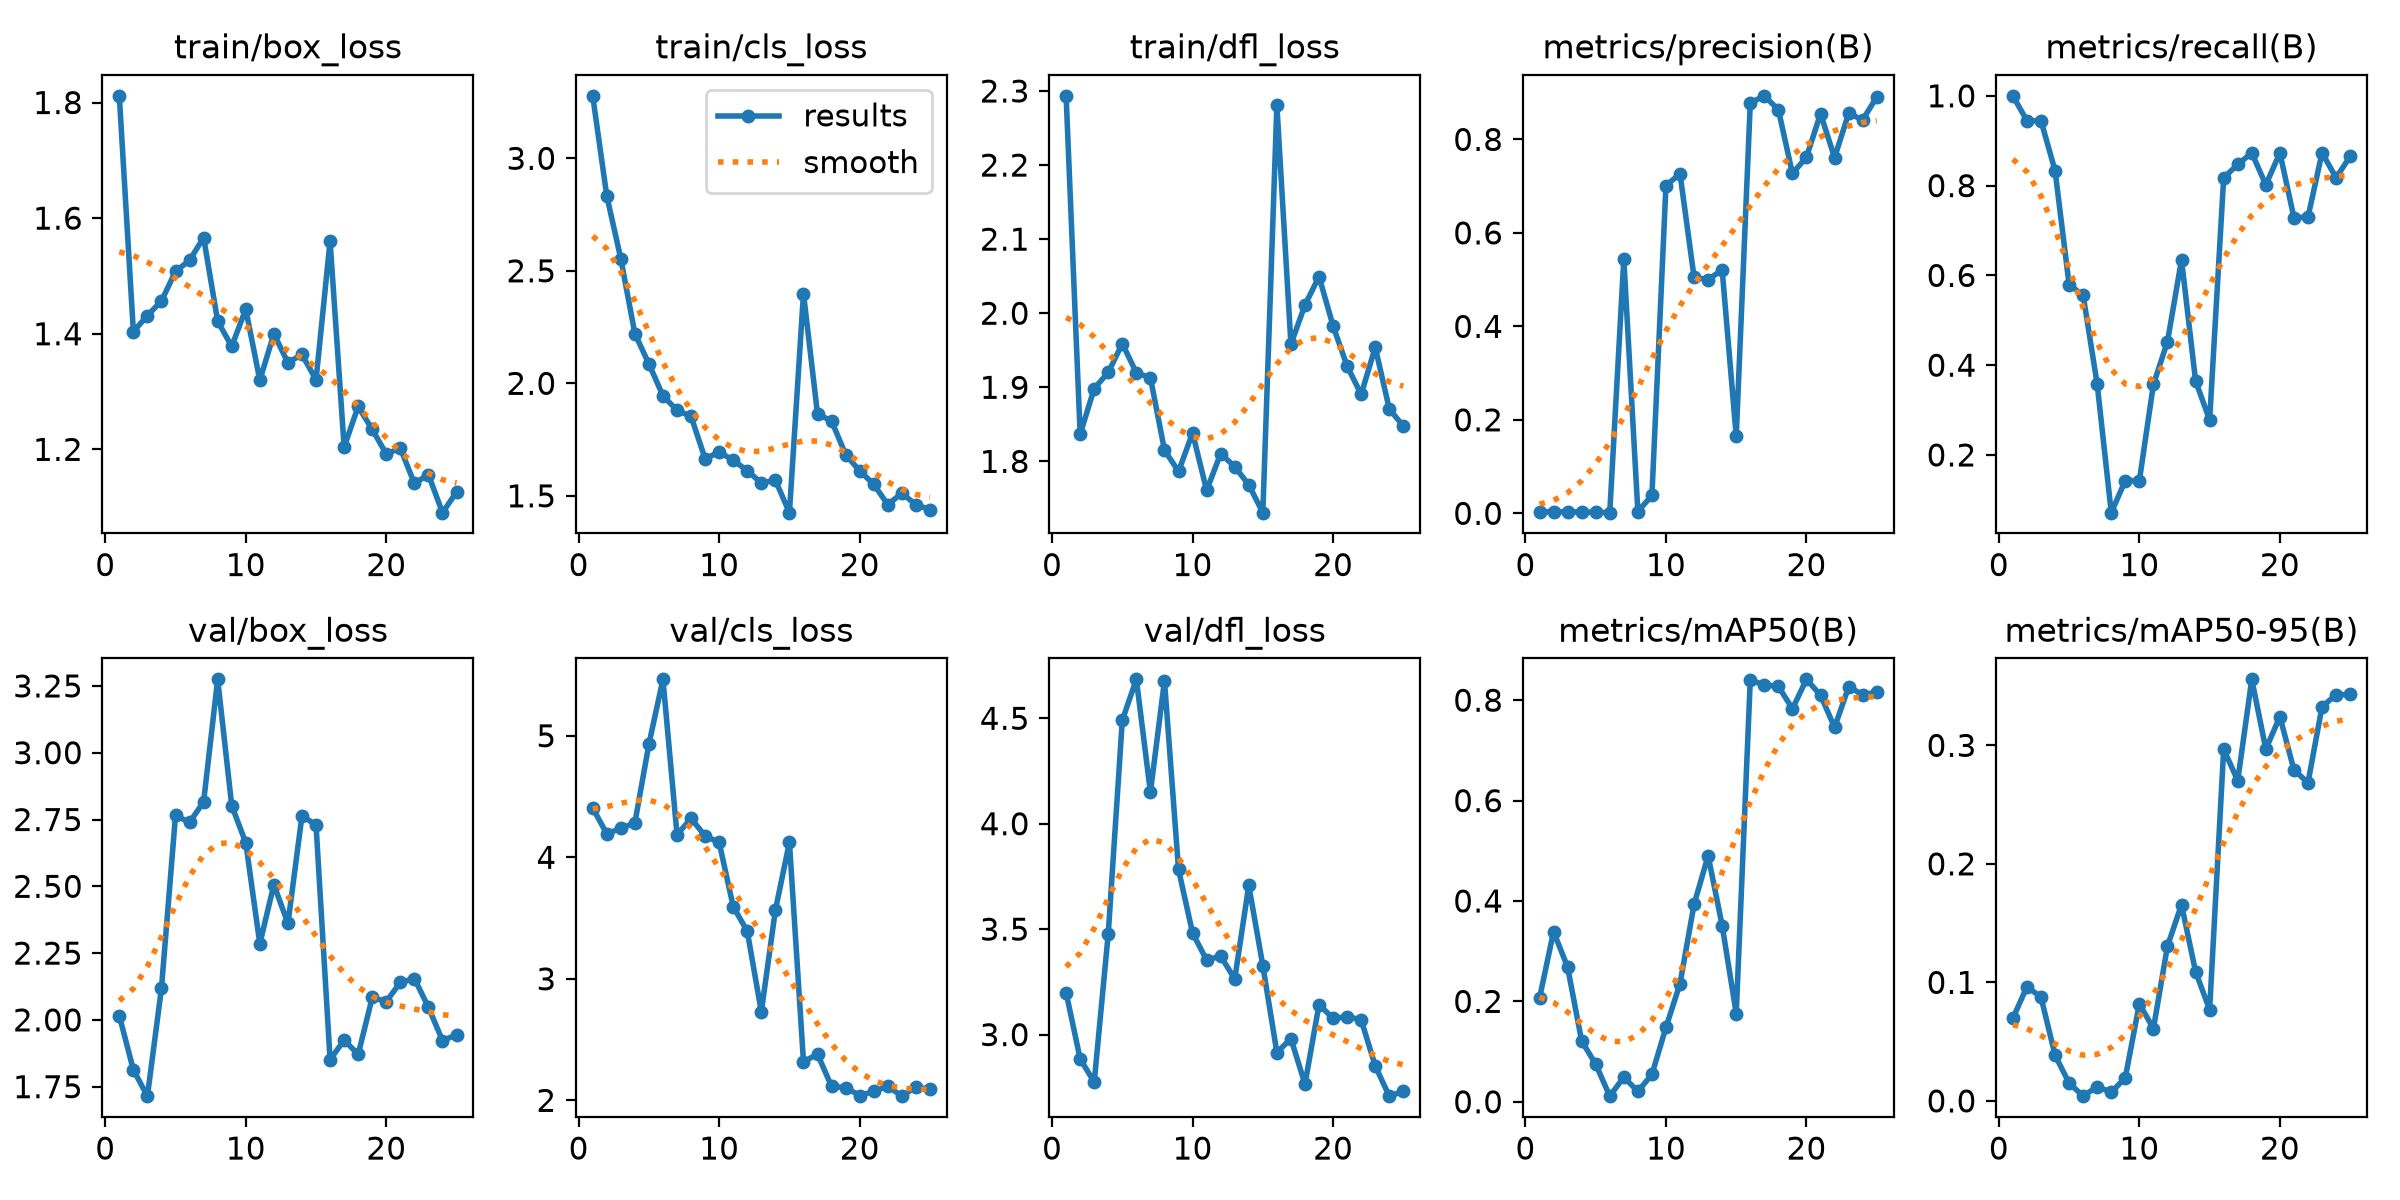

The table this chart was drawn from, first rows:
epoch, time, train/box_loss, train/cls_loss, train/dfl_loss, metrics/precision(B), metrics/recall(B), metrics/mAP50(B), metrics/mAP50-95(B), val/box_loss, val/cls_loss, val/dfl_loss, lr/pg0, lr/pg1, lr/pg2
1, 40.09, 1.812, 3.278, 2.293, 0.00332, 1, 0.2061, 0.06974, 2.015, 4.406, 3.199, 0.0005052, 0.0005052, 0.0005052
2, 76.32, 1.404, 2.833, 1.837, 0.00337, 0.9444, 0.3389, 0.09635, 1.813, 4.193, 2.885, 0.001019, 0.001019, 0.001019
3, 116.6, 1.431, 2.554, 1.898, 0.00327, 0.9444, 0.2682, 0.0876, 1.714, 4.238, 2.775, 0.001488, 0.001488, 0.001488
4, 157.3, 1.457, 2.221, 1.92, 0.00279, 0.8333, 0.1208, 0.03855, 2.118, 4.283, 3.479, 0.001469, 0.001469, 0.001469
5, 196.1, 1.508, 2.086, 1.959, 0.00214, 0.5794, 0.07486, 0.01508, 2.766, 4.931, 4.491, 0.001403, 0.001403, 0.001403
6, 234.9, 1.527, 1.945, 1.92, 0.00139, 0.5556, 0.01114, 0.00401, 2.739, 5.464, 4.685, 0.001337, 0.001337, 0.001337
7, 273.6, 1.566, 1.88, 1.913, 0.544, 0.3571, 0.04917, 0.01211, 2.816, 4.186, 4.149, 0.001271, 0.001271, 0.001271
8, 312.5, 1.422, 1.853, 1.815, 0.00377, 0.07143, 0.02051, 0.0072, 3.275, 4.32, 4.678, 0.001205, 0.001205, 0.001205
9, 352.4, 1.378, 1.665, 1.786, 0.0383, 0.1429, 0.05437, 0.01965, 2.802, 4.176, 3.783, 0.001139, 0.001139, 0.001139
10, 393.3, 1.442, 1.694, 1.838, 0.7014, 0.1429, 0.1482, 0.08194, 2.663, 4.122, 3.482, 0.001073, 0.001073, 0.001073
11, 438.4, 1.32, 1.658, 1.761, 0.7264, 0.3571, 0.2353, 0.06106, 2.285, 3.595, 3.353, 0.001007, 0.001007, 0.001007
12, 478.9, 1.4, 1.612, 1.811, 0.5051, 0.4524, 0.3934, 0.1306, 2.506, 3.391, 3.373, 0.0009409, 0.0009409, 0.0009409
13, 520.6, 1.35, 1.557, 1.793, 0.5, 0.6349, 0.49, 0.1655, 2.361, 2.729, 3.264, 0.0008748, 0.0008748, 0.0008748
14, 561.3, 1.364, 1.57, 1.768, 0.5209, 0.3651, 0.351, 0.1091, 2.764, 3.565, 3.707, 0.0008088, 0.0008088, 0.0008088
15, 601.5, 1.32, 1.425, 1.731, 0.1646, 0.2778, 0.1757, 0.07695, 2.73, 4.123, 3.327, 0.0007428, 0.0007428, 0.0007428
16, 640.4, 1.56, 2.399, 2.281, 0.878, 0.8175, 0.8399, 0.2967, 1.851, 2.318, 2.915, 0.0006768, 0.0006768, 0.0006768
17, 678.1, 1.204, 1.863, 1.958, 0.8932, 0.847, 0.8305, 0.2702, 1.924, 2.38, 2.981, 0.0006108, 0.0006108, 0.0006108
18, 716.3, 1.274, 1.833, 2.011, 0.8635, 0.873, 0.8276, 0.3557, 1.871, 2.115, 2.765, 0.0005448, 0.0005448, 0.0005448
19, 754.5, 1.234, 1.683, 2.049, 0.7271, 0.8016, 0.7828, 0.2968, 2.084, 2.105, 3.142, 0.0004788, 0.0004788, 0.0004788
20, 792.4, 1.192, 1.611, 1.983, 0.7622, 0.873, 0.8416, 0.3243, 2.069, 2.04, 3.077, 0.0004127, 0.0004127, 0.0004127
21, 829.9, 1.202, 1.552, 1.929, 0.855, 0.7288, 0.81, 0.2793, 2.14, 2.074, 3.085, 0.0003467, 0.0003467, 0.0003467
22, 868, 1.141, 1.461, 1.89, 0.7611, 0.7298, 0.7459, 0.2685, 2.155, 2.117, 3.07, 0.0002807, 0.0002807, 0.0002807
23, 908.3, 1.156, 1.512, 1.954, 0.8556, 0.873, 0.8265, 0.3326, 2.047, 2.035, 2.851, 0.0002147, 0.0002147, 0.0002147
24, 947, 1.09, 1.46, 1.871, 0.842, 0.8175, 0.8112, 0.3427, 1.922, 2.111, 2.708, 0.0001487, 0.0001487, 0.0001487
25, 987.5, 1.126, 1.439, 1.847, 0.8905, 0.865, 0.8158, 0.3429, 1.944, 2.09, 2.731, 8.26832e-05, 8.26832e-05, 8.26832e-05
